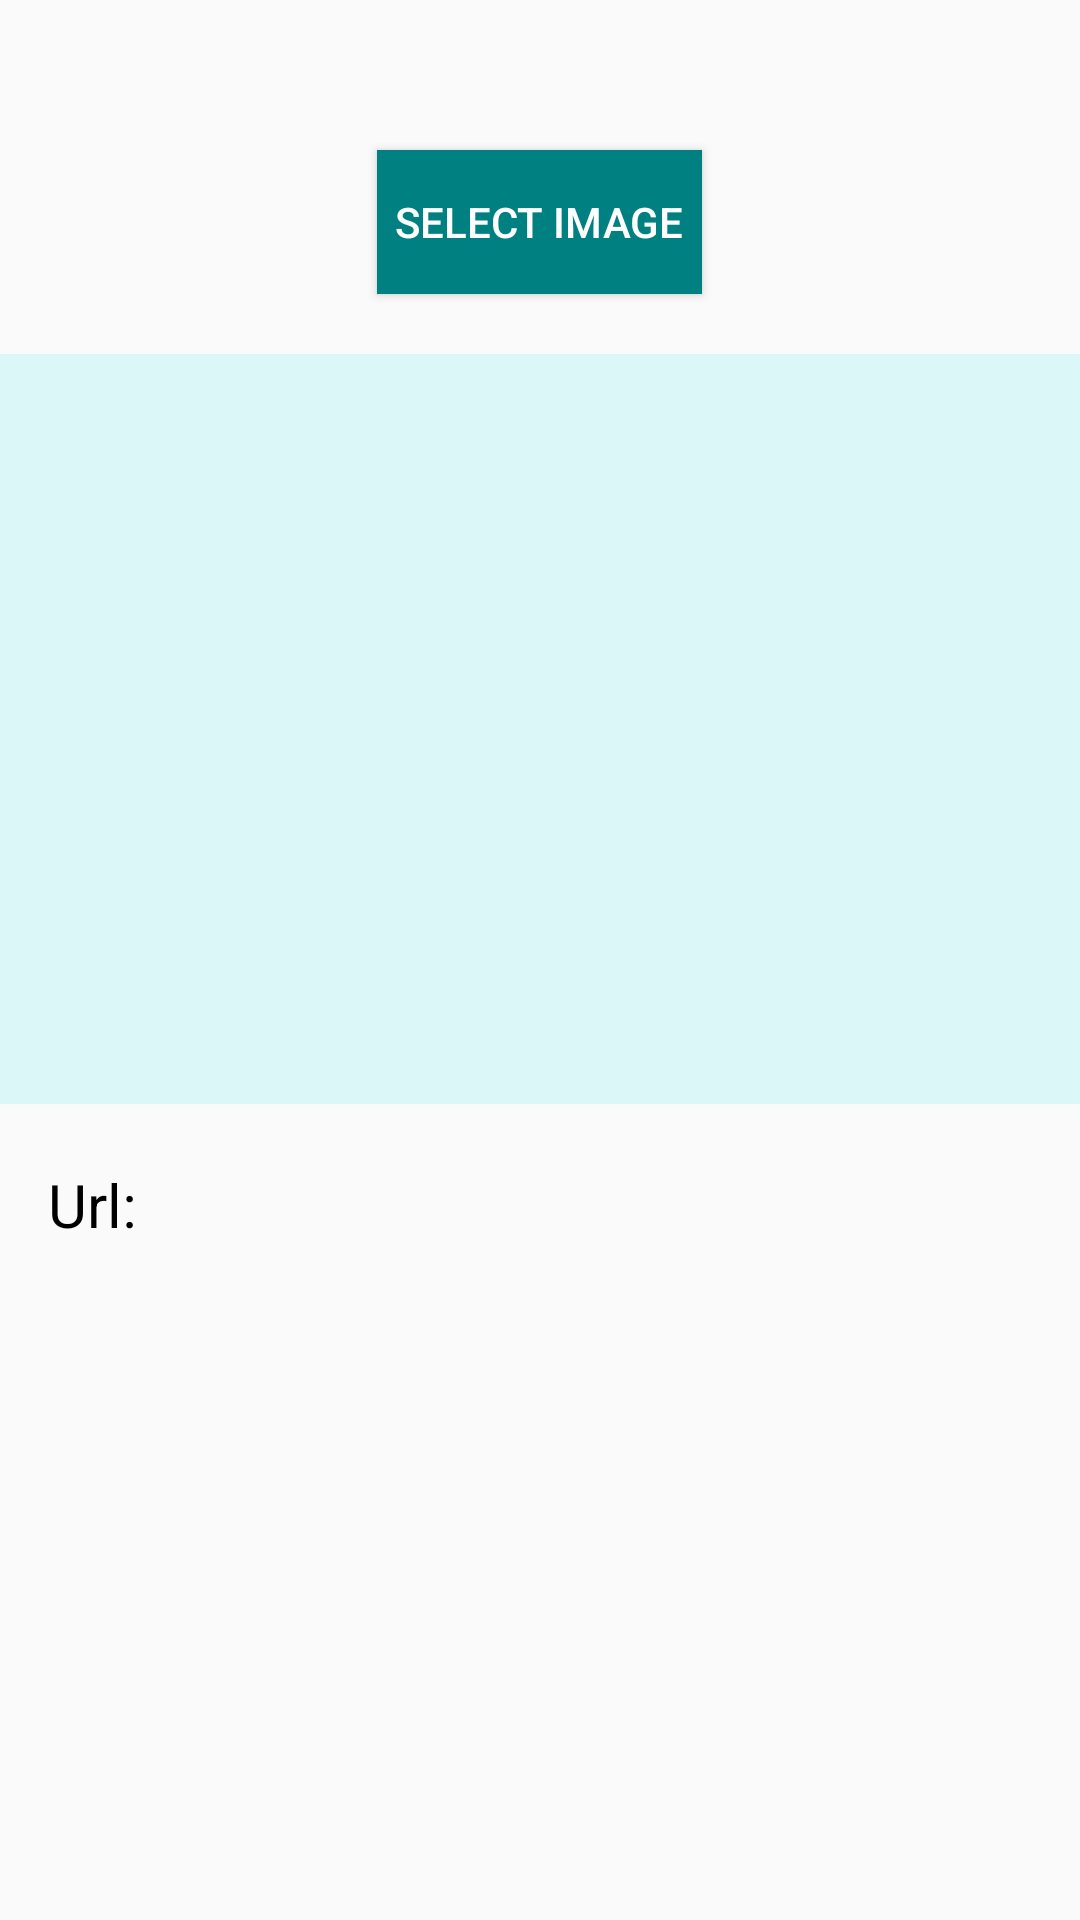

Reconstruct the res/layout file that produces this screen, plus the resources it refers to.
<!-- AndroidManifest.xml: application theme AppTheme -->
<!-- res/layout/activity_barcodescan.xml -->
<?xml version="1.0" encoding="utf-8"?>
<LinearLayout android:layout_width="match_parent"
    android:layout_height="match_parent"
    xmlns:tools="http://schemas.android.com/tools"
    android:orientation="vertical"
    xmlns:android="http://schemas.android.com/apk/res/android">


    <Button
        android:id="@+id/btnFaceSelect"
        android:layout_width="wrap_content"
        android:layout_height="wrap_content"
        android:layout_gravity="center_horizontal"
        android:layout_marginTop="50dp"
        android:background="#008080"
        android:padding="6dp"
        android:text="@string/select_image"
        android:textColor="#ffffff" />

    <ImageView
        android:id="@+id/ifSelectedImage"
        android:layout_width="match_parent"
        android:layout_height="250dp"
        android:layout_marginTop="20dp"
        android:background="#dbf7f7"
        tools:ignore="MissingConstraints" />


    <LinearLayout
        android:layout_width="match_parent"
        android:layout_height="wrap_content"
        android:orientation="horizontal"
        android:layout_marginLeft="16dp"
        android:layout_marginTop="20dp">

        <TextView
            android:layout_width="wrap_content"
            android:layout_height="wrap_content"
            android:textColor="#000"
            android:textSize="20sp"
            android:text="Url:"/>

        <TextView
            android:layout_width="wrap_content"
            android:layout_height="wrap_content"
            android:textColor="#000"
            android:textSize="20sp"
            android:id="@+id/url_link"/>
    </LinearLayout>






</LinearLayout>
<!-- resources referenced by this layout -->
<resources>
  <string name="select_image">Select Image</string>
  <style name="AppTheme" parent="Theme.AppCompat.NoActionBar">
          <item name="windowActionBar">false</item>
          
          <item name="colorPrimary">@color/colorPrimary</item>
          <item name="colorPrimaryDark">@color/colorPrimaryDark</item>
          <item name="colorAccent">@color/colorAccent</item>
          <item name="colorButtonNormal">@color/colorAccent</item>
          <item name="android:colorBackground">@color/background_material_light</item>
      </style>
  <!-- not gathered from this repository: default colours our renderer supplied (Android Studio template values) -->
  <color name="colorPrimary">#FF6200EE</color>
  <color name="colorPrimaryDark">#FF3700B3</color>
  <color name="colorAccent">#FF03DAC5</color>
</resources>
